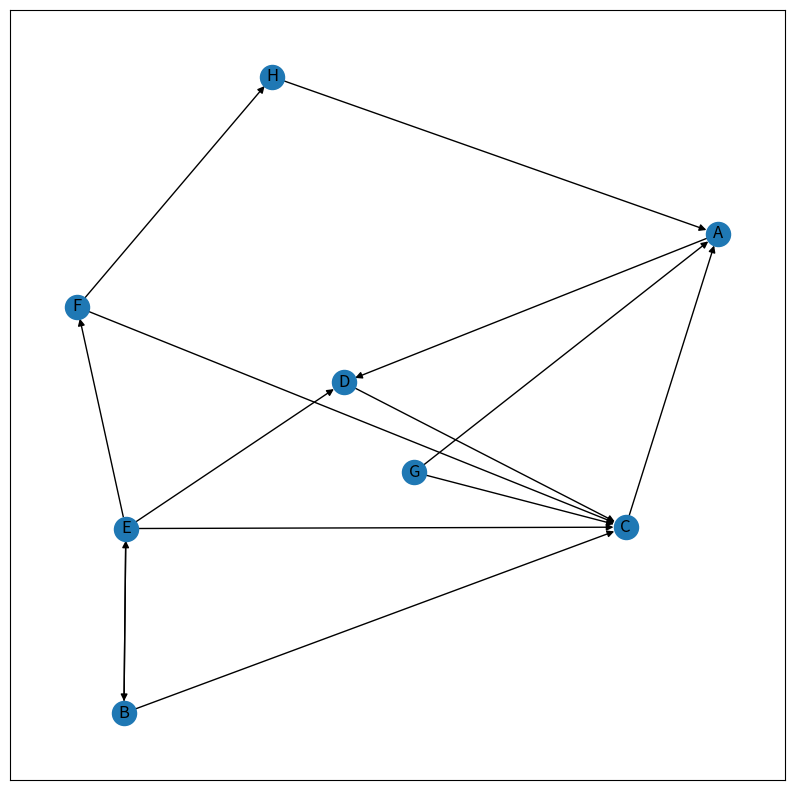

Reproduce this figure in Python.
# importing modules
import networkx as nx
import matplotlib.pyplot as plt
 
G = nx.DiGraph()
 
G.add_edges_from([('A', 'D'), ('B', 'C'), ('B', 'E'), ('C', 'A'),
                  ('D', 'C'), ('E', 'D'), ('E', 'B'), ('E', 'F'),
                  ('E', 'C'), ('F', 'C'), ('F', 'H'), ('G', 'A'),
                  ('G', 'C'), ('H', 'A')])
 
plt.figure(figsize =(10, 10))
nx.draw_networkx(G, with_labels = True)
 
hubs, authorities = nx.hits(G, max_iter = 50, normalized = True)
# The in-built hits function returns two dictionaries keyed by nodes
# containing hub scores and authority scores respectively.
 
print("Hub Scores: ", hubs)
print("Authority Scores: ", authorities)
